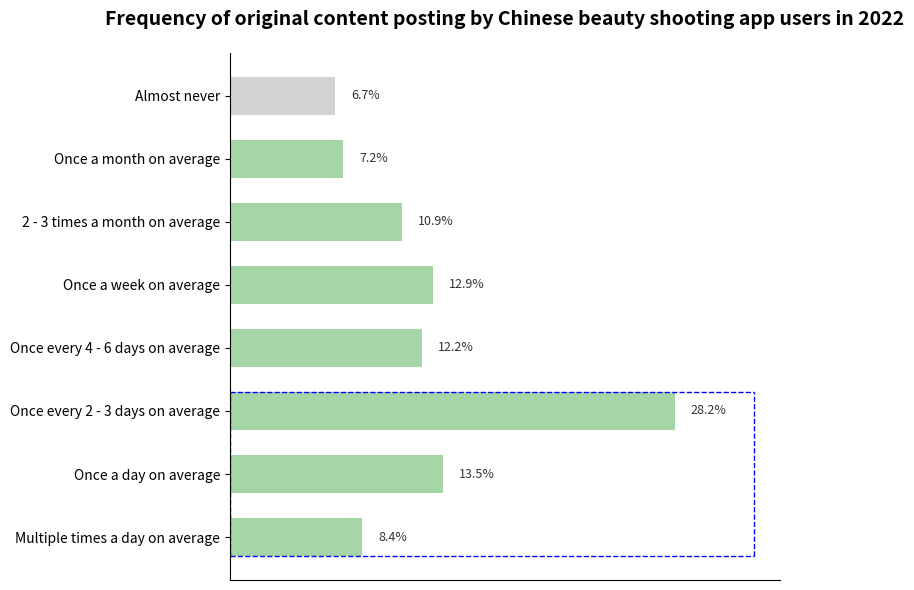

The script that saved this image:
import matplotlib.pyplot as plt
import numpy as np

# Data (Names, Percentages)
labels = [
    "Multiple times a day on average", "Once a day on average", "Once every 2 - 3 days on average",
    "Once every 4 - 6 days on average", "Once a week on average", "2 - 3 times a month on average",
    "Once a month on average", "Almost never"
]
percentages = [8.4, 13.5, 28.2, 12.2, 12.9, 10.9, 7.2, 6.7]

# Color configuration (Close to the original green color scheme, use gray for "Almost never")
colors = ["#a5d6a7"] * 7 + ["#d3d3d3"]

# Create a canvas
fig, ax = plt.subplots(figsize=(8, 6))

# Draw a horizontal bar chart
y = np.arange(len(labels))
bars = ax.barh(y, percentages, color=colors, height=0.6)

# Add data labels
for bar in bars:
    width = bar.get_width()
    ax.text(width + 1, bar.get_y() + bar.get_height() / 2,
            f"{width}%", va="center", fontsize=9, color="#333")

# Draw a blue dashed box (Select the top three items)
ax.plot([0, max(percentages) + 5], [y[0] - 0.3, y[0] - 0.3], color="blue", linestyle="--", linewidth=1)
ax.plot([0, max(percentages) + 5], [y[2] + 0.3, y[2] + 0.3], color="blue", linestyle="--", linewidth=1)
ax.plot([max(percentages) + 5, max(percentages) + 5], [y[0] - 0.3, y[2] + 0.3], color="blue", linestyle="--", linewidth=1)
ax.plot([0, 0], [y[0] - 0.3, y[2] + 0.3], color="blue", linestyle="--", linewidth=1)

# Set y - axis labels
ax.set_yticks(y)
ax.set_yticklabels(labels, fontsize=10)

# Hide x - axis ticks
ax.set_xticks([])

# Hide the top and right borders
ax.spines["top"].set_visible(False)
ax.spines["right"].set_visible(False)

# Add a title
ax.set_title("Frequency of original content posting by Chinese beauty shooting app users in 2022", fontsize=14, fontweight="bold", pad=20)

# Adjust the layout
plt.tight_layout()
plt.show()
